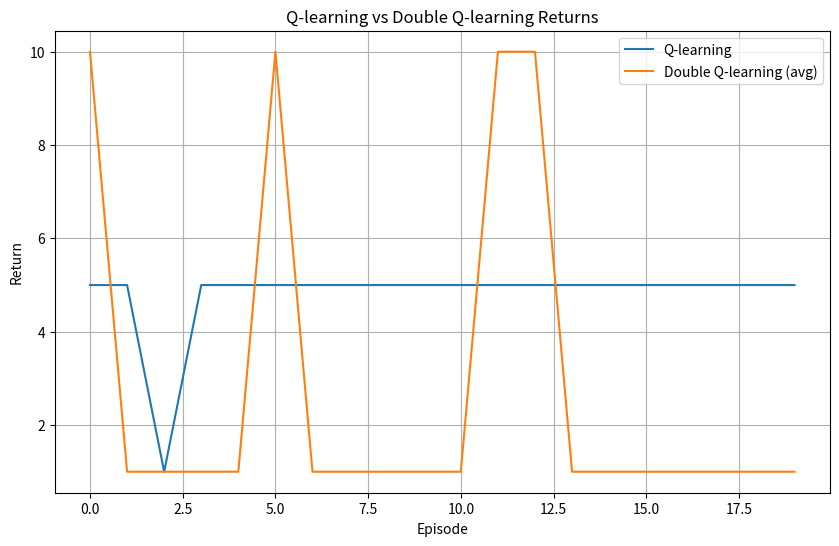

The matplotlib source for this figure:
import numpy as np
import random
import matplotlib.pyplot as plt

SEED = 42
np.random.seed(SEED)
random.seed(SEED)

    
def get_epsilon(episode):
    progress = min(episode / (exploration_fraction * num_episodes), 1.0)
    return epsilon_start + (epsilon_final - epsilon_start) * progress

def step(state, action):
    if state == 0:
        return (1,0)  # In this simple example, the next state is always the same
    elif state == 1:
        if action == 0:
            return (2,5)
        elif action == 1:
            return (3,10) if random.random() < 0.1 else (4,1)
    
n_actions = 2
epsilon_start = 0.5
epsilon_final = 0.01
exploration_fraction = 0.5
num_episodes = 20
gamma = 1

q=[[0,0],[0,0],[0,0],[0,0],[0,0]]

q1= [[0,0],[0,0],[0,0],[0,0],[0,0]]  
q2= [[0,0],[0,0],[0,0],[0,0],[0,0]]  

def q_value(state, action):
    return q[state][action]

def q1_value(state, action):
    return q1[state][action]

def q2_value(state, action):
    return q2[state][action]

returns = []  # Store returns for each episode
double_returns = []  # Store returns for Double Q-learning
toggles = []  # Store toggles for Double Q-learning

print("Q-learning")
for episode in range(num_episodes):
    state = 0
    done = False
    ep_return = 0
    exp_action=0
    while not done:
        if np.random.rand() < get_epsilon(episode):
            action = random.choice([0, 1])
            exp_action = 1
        else:
            q_valsv = [q_value(state, a) for a in range(n_actions)]
            action = int(np.argmax(q_valsv))
        
        next_state, reward = step(state, action)
        ep_return += reward
        if next_state != 1:
            done = True
            
        next_action = np.argmax([q_value(next_state, a) for a in range(n_actions)])
        q_next = q_value(next_state, next_action)
        td_target = reward + gamma * q_next
        td_error = td_target - q_value(state, action)  
        q[state][action] += 0.1 * (td_error)  
        if exp_action == 1:
            print(f"Episode {episode + 1}, Step: {state} -> {next_state} with exp Action: {action}, Reward: {reward}")
            exp_action = 0
        else:
            print(f"Episode {episode + 1}, Step: {state} -> {next_state} with Action: {action}, Reward: {reward}")
        print(f"q values: {q}")
        state = next_state
    returns.append(ep_return)

    #print(f"Episode {episode + 1}: Return = {ep_return}")
    #print(q)

print("Double Q-learning")

for episode in range(num_episodes):
    state = 0
    done = False
    ep_return = 0
    exp_action = 0
    while not done:
        if np.random.rand() < get_epsilon(episode):
            action = random.choice([0, 1])
            exp_action = 1
        else:     
            q_valsa = [q1_value(state, a) for a in range(n_actions)]
            q_valsb = [q2_value(state, a) for a in range(n_actions)]
            pairwise_sum = [a + b for a, b in zip(q_valsa, q_valsb)]
            action = int(np.argmax(pairwise_sum))
        
        next_state, reward = step(state, action)
        ep_return += reward
        if next_state != 1:
            done = True
             
        next_action1 = np.argmax([q1_value(next_state, a) for a in range(n_actions)])
        q_next1 = q2_value(next_state, next_action1)
        td_target1 = reward + gamma * q_next1
        td_error1 = td_target1 - q1_value(state, action)
        q1[state][action] += 0.1 * (td_error1)

        next_action2 = np.argmax([q2_value(next_state, a) for a in range(n_actions)])
        q_next2 = q1_value(next_state, next_action2)
        td_target2 = reward + gamma * q_next2
        td_error2 = td_target2 - q2_value(state, action)
        q2[state][action] += 0.1 * (td_error2)

        if exp_action == 1:
            print(f"Episode {episode + 1}, Step: {state} -> {next_state} with exp Action: {action}, Reward: {reward}")
            exp_action = 0
        else:
            print(f"Episode {episode + 1}, Step: {state} -> {next_state} with Action: {action}, Reward: {reward}")
        print(f"q1 values: {q1}")
        print(f"q2 values: {q2}")

        state = next_state
    double_returns.append(ep_return)
    print(" ")

    #print(f"Episode {episode + 1}: Return = {ep_return}")
    #print(q1)
    #print(q2)


#print(q)
#print(q1)
#print(q2)
#print("Toggles:", toggles)
# Plotting
plt.figure(figsize=(10, 6))
plt.plot(returns, label="Q-learning")
plt.plot(double_returns, label="Double Q-learning (avg)")
plt.xlabel("Episode")
plt.ylabel("Return")
plt.title("Q-learning vs Double Q-learning Returns")
plt.legend()
plt.grid(True)
plt.show()


